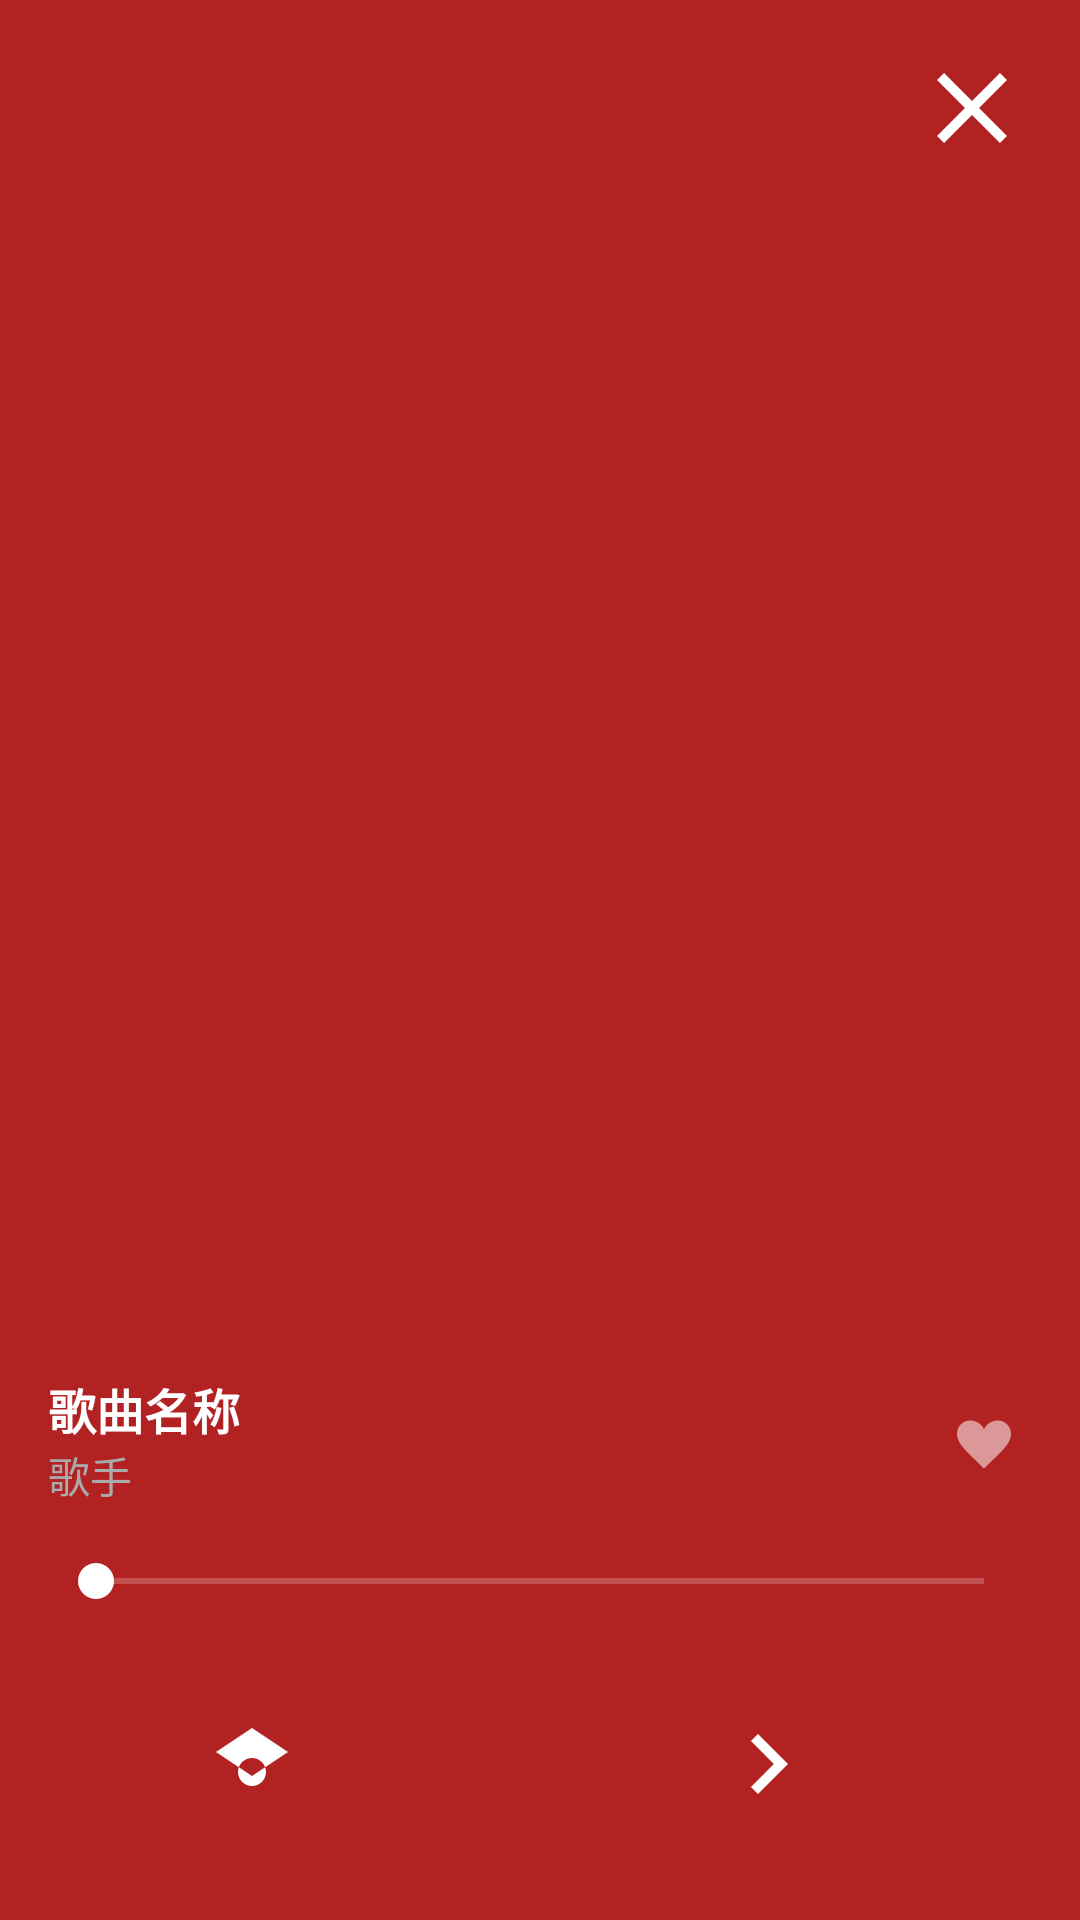

Write the Android layout XML for this screen, with the resource values it uses.
<!-- AndroidManifest.xml: activity theme SplashTheme -->
<!-- res/layout/activity_lyrics.xml -->
<?xml version="1.0" encoding="utf-8"?>
<RelativeLayout xmlns:android="http://schemas.android.com/apk/res/android"
    xmlns:app="http://schemas.android.com/apk/res-auto"
    android:layout_width="match_parent"
    android:layout_height="match_parent"
    android:background="#B22222">

    
    <ImageView
        android:id="@+id/iv_close"
        android:layout_width="40dp"
        android:layout_height="40dp"
        android:layout_alignParentTop="true"
        android:layout_alignParentEnd="true"
        android:layout_margin="16dp"
        android:src="@drawable/ic_close"
        app:tint="@android:color/white" />

    
    <ScrollView
        android:id="@+id/sv_lyrics"
        android:layout_width="match_parent"
        android:layout_height="match_parent"
        android:layout_above="@id/ll_play_control"
        android:layout_below="@id/iv_close"
        android:padding="24dp">

        <TextView
            android:id="@+id/tv_lyrics"
            android:layout_width="match_parent"
            android:layout_height="wrap_content"
            android:textColor="@android:color/white"
            android:textSize="18sp"
            android:gravity="center"
            android:lineSpacingExtra="8dp"/>
    </ScrollView>

    
    <LinearLayout
        android:id="@+id/ll_play_control"
        android:layout_width="match_parent"
        android:layout_height="wrap_content"
        android:layout_alignParentBottom="true"
        android:background="#B22222"
        android:orientation="vertical"
        android:padding="16dp">

        
        <LinearLayout
            android:layout_width="match_parent"
            android:layout_height="wrap_content"
            android:orientation="horizontal"
            android:paddingBottom="16dp">

            <LinearLayout
                android:layout_width="0dp"
                android:layout_height="wrap_content"
                android:layout_weight="1"
                android:orientation="vertical">

                <TextView
                    android:id="@+id/tv_song_name"
                    android:layout_width="wrap_content"
                    android:layout_height="wrap_content"
                    android:text="歌曲名称"
                    android:textColor="@android:color/white"
                    android:textSize="16sp"
                    android:textStyle="bold"/>

                <TextView
                    android:id="@+id/tv_artist"
                    android:layout_width="wrap_content"
                    android:layout_height="wrap_content"
                    android:text="歌手"
                    android:textColor="@android:color/darker_gray"
                    android:textSize="14sp"/>
            </LinearLayout>

            <ImageView
                android:id="@+id/iv_favorite"
                android:layout_width="32dp"
                android:layout_height="32dp"
                android:src="@drawable/heart"
                android:layout_gravity="center_vertical"
                app:tint="@android:color/white" />
        </LinearLayout>

        
        <SeekBar
            android:id="@+id/sb_progress"
            android:layout_width="match_parent"
            android:layout_height="wrap_content"
            android:progressTint="@android:color/white"
            android:thumbTint="@android:color/white"/>

        
        <LinearLayout
            android:layout_width="match_parent"
            android:layout_height="wrap_content"
            android:gravity="center"
            android:orientation="horizontal"
            android:paddingTop="16dp">

            <ImageView
                android:id="@+id/iv_play_mode"
                android:layout_width="32dp"
                android:layout_height="32dp"
                android:src="@drawable/ic_play_mode_order"
                app:tint="@android:color/white" />

            <ImageView
                android:id="@+id/iv_previous"
                android:layout_width="40dp"
                android:layout_height="40dp"
                android:layout_margin="16dp"
                android:src="@drawable/ic_previous"
                app:tint="@android:color/white" />

            <ImageView
                android:id="@+id/iv_play_pause"
                android:layout_width="48dp"
                android:layout_height="48dp"
                android:src="@drawable/ic_play"
                app:tint="@android:color/white" />

            <ImageView
                android:id="@+id/iv_next"
                android:layout_width="40dp"
                android:layout_height="40dp"
                android:layout_margin="16dp"
                android:src="@drawable/ic_next"
                app:tint="@android:color/white" />







        </LinearLayout>
    </LinearLayout>
</RelativeLayout>
<!-- resources referenced by this layout -->
<resources>
  <!-- drawable heart (drawable) -->
  <vector xmlns:android="http://schemas.android.com/apk/res/android"
      android:width="256dp"
      android:height="256dp"
      android:viewportWidth="32"
      android:viewportHeight="32">
      <path
          android:fillColor="#8f00"
          android:pathData="M20.5,9.5 c-1.955,0,-3.83,1.268,-4.5,3 c-0.67,-1.732,-2.547,-3,-4.5,-3 C8.957,9.5,7,11.3432,7,14 c0,3.53,3.793,6.257,9,11.5 c5.207,-5.242,9,-7.97,9,-11.5 C25,11.432,23.043,9.5,20.5,9.5z" />
  </vector>
  <!-- drawable ic_close (drawable) -->
  <?xml version="1.0" encoding="utf-8"?>
  <vector xmlns:android="http://schemas.android.com/apk/res/android"
      android:width="24dp"
      android:height="24dp"
      android:viewportWidth="24"
      android:viewportHeight="24">
      <path
          android:fillColor="#FFFFFF"
          android:pathData="M19,6.41L17.59,5 12,10.59 6.41,5 5,6.41 10.59,12 5,17.59 6.41,19 12,13.41 17.59,19 19,17.59 13.41,12z" />
  </vector>
  <!-- drawable ic_next (drawable) -->
  <?xml version="1.0" encoding="utf-8"?>
  <vector xmlns:android="http://schemas.android.com/apk/res/android"
      android:width="24dp"
      android:height="24dp"
      android:viewportWidth="24"
      android:viewportHeight="24">
      <path
          android:fillColor="#FFFFFF"
          android:pathData="M8.59,16.59L13.17,12l-4.58,-4.59L10,6l6,6 -6,6 -1.41,-1.41z" />
  </vector>
  <!-- drawable ic_play_mode_order (drawable) -->
  <vector xmlns:android="http://schemas.android.com/apk/res/android"
      android:width="24dp"
      android:height="24dp"
      android:viewportWidth="24"
      android:viewportHeight="24">
  
      <path
          android:fillColor="#FF000000"
          android:pathData="M12,3L3,9l9,6 9,-6 -9,-6zM12,17.5c-1.93,0 -3.5,-1.57 -3.5,-3.5S10.07,10.5 12,10.5 15.5,12.07 15.5,14 13.93,17.5 12,17.5z" />
  </vector>
  <style name="SplashTheme" parent="Theme.AppCompat.NoActionBar">
          <item name="android:windowFullscreen">true</item>
          <item name="android:windowBackground">@drawable/splash_background</item>
      </style>
  <!-- drawable splash_background (drawable) -->
  <?xml version="1.0" encoding="utf-8"?>
  <shape xmlns:android="http://schemas.android.com/apk/res/android">
      <solid android:color="@color/white" /> 
  </shape>
  <color name="white">#FFFFFFFF</color>
</resources>
